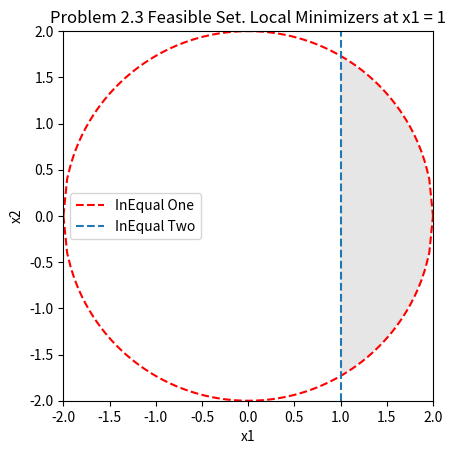

Source code (Python):
import matplotlib.pyplot as plt
import numpy as np


def fun_one(x1):
    if x1**2 <= 4:
        x2 = np.sqrt(4 - x1**2)
    else:
        x2 = np.nan
    return x2


d = np.linspace(-2, 2, 500)
x1, x2 = np.meshgrid(d, d)
plt.imshow(
    ((x1 >= 1) & (x2 >= -np.sqrt(4 - x1**2)) & (x2 <= np.sqrt(4 - x1**2))).astype(int),
    extent=(x1.min(), x1.max(), x2.min(), x2.max()),
    origin="lower",
    cmap="Greys",
    alpha=0.1,
)


x1 = np.linspace(-2, 2, 100)
x2 = [fun_one(x) for x in x1]
x2 = np.asarray(x2)
plt.plot(x1, x2, marker=" ", linestyle="--", color="r", label="InEqual One")
plt.plot(x1, -1 * x2, marker=" ", linestyle="--", color="r")
plt.axvline(1, linestyle="--", label="InEqual Two")
plt.xlabel("x1")
plt.ylabel("x2")

plt.legend()
plt.title("Problem 2.3 Feasible Set. Local Minimizers at x1 = 1")
plt.show()
